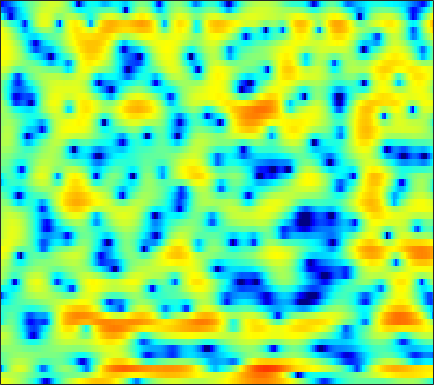

The table this chart was drawn from, first rows:
4.5139, 4.3636, 4.1242, 3.8386, 3.585, 3.1928, 2.7534, 2.3943, 1.8576, 1.2489, 0.56719, 0.014191, -0.7929, -1.7243, -2.5401, -3.8527, -5.4543, -6.8951, -9.2379, -12.344, -16.351, -18.08, -14.92, -10.916
2.965, 2.826, 2.682, 2.567, 2.479, 2.35, 2.183, 2.023, 1.758, 1.428, 1.027, 0.6735, 0.1398, -0.4504, -0.9222, -1.573, -2.231, -2.711, -3.289, -3.744, -4.022, -4.101, -4.042, -3.806
-11.4, -6.568, -2.75, -0.305, 0.9944, 2.23, 3.047, 3.433, 3.693, 3.678, 3.406, 3.032, 2.293, 1.266, 0.2937, -1.341, -3.444, -5.415, -8.658, -11.67, -11.13, -8.905, -6.114, -3.996
-1.755, -1.274, -0.5637, 0.1724, 0.6932, 1.299, 1.766, 2.019, 2.218, 2.263, 2.148, 1.962, 1.581, 1.071, 0.6158, -0.05991, -0.7767, -1.283, -1.84, -2.187, -2.272, -2.168, -1.883, -1.545
-1.402, -0.9763, -0.4885, -0.07848, 0.1837, 0.4687, 0.6782, 0.785, 0.8683, 0.8887, 0.8492, 0.79, 0.6732, 0.5276, 0.4104, 0.2514, 0.09905, 0.0006302, -0.1016, -0.1759, -0.218, -0.2288, -0.2288, -0.234
0.2249, 0.3496, 0.4615, 0.5098, 0.5087, 0.4587, 0.3558, 0.249, 0.0747, -0.1296, -0.3462, -0.502, -0.6955, -0.8591, -0.9473, -1.008, -1.004, -0.9538, -0.8312, -0.662, -0.4579, -0.2918, -0.0666, 0.1509
2.21, 2.058, 1.81, 1.498, 1.216, 0.7721, 0.2496, -0.19, -0.8443, -1.573, -2.338, -2.914, -3.636, -4.22, -4.506, -4.615, -4.395, -4.042, -3.393, -2.623, -1.809, -1.207, -0.4457, 0.2541
3.112, 2.813, 2.369, 1.85, 1.394, 0.6754, -0.1821, -0.9369, -2.124, -3.554, -5.296, -6.869, -9.436, -12.81, -15.92, -18.21, -14.8, -11.83, -8.687, -6.226, -4.202, -2.89, -1.358, -0.02374
1.423, 1.271, 1.065, 0.7784, 0.4639, -0.1274, -0.9616, -1.762, -3.042, -4.588, -6.401, -7.891, -9.973, -11.99, -13.16, -13.72, -13.02, -11.91, -10.11, -8.217, -6.304, -4.865, -2.955, -1.1
-4.931, -3.268, -1.769, -0.967, -0.7323, -0.8544, -1.459, -2.223, -3.631, -5.525, -7.97, -10.13, -13.22, -15.48, -15.76, -14.77, -13.7, -13.24, -13.23, -13.86, -14.14, -12.57, -8.48, -4.403
-4.241, -3.355, -2.349, -1.699, -1.464, -1.474, -1.866, -2.416, -3.492, -4.994, -6.961, -8.732, -11.15, -12.64, -12.5, -11.38, -10.24, -9.681, -9.406, -9.449, -9.308, -8.437, -6.098, -3.227
-3.254, -3.174, -2.955, -2.681, -2.505, -2.363, -2.328, -2.399, -2.647, -2.979, -3.37, -3.666, -3.97, -4.151, -4.16, -4.023, -3.764, -3.493, -3.089, -2.627, -2.034, -1.483, -0.6287, 0.3481
-6.93, -6.425, -5.583, -4.73, -4.15, -3.471, -2.909, -2.558, -2.151, -1.821, -1.544, -1.35, -1.105, -0.8714, -0.6979, -0.4635, -0.2149, -0.03059, 0.2261, 0.4855, 0.7587, 0.9722, 1.254, 1.553
-13.85, -10.55, -7.887, -6.207, -5.293, -4.316, -3.504, -2.923, -2.138, -1.376, -0.6389, -0.1113, 0.5079, 1.056, 1.4, 1.768, 2.034, 2.158, 2.241, 2.246, 2.157, 2.032, 1.813, 1.542
-4.809, -4.881, -4.971, -5.233, -5.557, -5.958, -5.96, -5.458, -4.136, -2.486, -0.8647, 0.2122, 1.407, 2.354, 2.9, 3.41, 3.696, 3.76, 3.643, 3.3, 2.725, 2.157, 1.241, 0.173
0.4677, -0.3593, -1.77, -3.693, -5.746, -10.06, -18.27, -16.33, -8.295, -3.978, -1.13, 0.4286, 2.02, 3.159, 3.771, 4.305, 4.536, 4.521, 4.225, 3.582, 2.561, 1.499, -0.4476, -3.191
1.935, 1.319, 0.3682, -0.6816, -1.469, -2.364, -2.849, -2.825, -2.32, -1.45, -0.4259, 0.3216, 1.231, 1.975, 2.405, 2.806, 2.971, 2.942, 2.698, 2.194, 1.405, 0.5866, -0.7957, -2.49
2.131, 1.733, 1.121, 0.4283, -0.09384, -0.7648, -1.295, -1.567, -1.753, -1.668, -1.376, -1.046, -0.5393, -0.03458, 0.312, 0.6889, 0.95, 1.028, 1.026, 0.8939, 0.6297, 0.372, -0.004201, -0.4051
2.934, 2.589, 1.936, 1.06, 0.249, -1.033, -2.488, -3.579, -4.751, -5.162, -4.683, -3.946, -2.87, -1.923, -1.343, -0.7765, -0.3823, -0.1773, -0.0198, 0.06958, 0.1379, 0.2098, 0.3074, 0.439
4.452, 4.205, 3.584, 2.587, 1.529, -0.3763, -3.222, -6.329, -13.59, -21.03, -10.25, -6.76, -4.106, -2.586, -1.947, -1.561, -1.581, -1.715, -1.952, -2.079, -1.926, -1.632, -1.078, -0.4187
4.775, 4.865, 4.712, 4.245, 3.692, 2.699, 1.448, 0.453, -0.7061, -1.375, -1.538, -1.447, -1.357, -1.484, -1.868, -2.781, -4.326, -5.991, -8.89, -11.92, -11.71, -9.478, -6.603, -4.43
3.272, 3.803, 4.237, 4.38, 4.318, 4.044, 3.637, 3.237, 2.658, 2.025, 1.384, 0.8582, 0.05241, -0.9939, -1.965, -3.539, -5.513, -7.354, -10.08, -12.51, -12.68, -11.48, -9.464, -7.734
2.199, 2.925, 3.634, 4.061, 4.224, 4.249, 4.093, 3.862, 3.412, 2.814, 2.086, 1.429, 0.4226, -0.763, -1.76, -3.253, -4.843, -6.103, -7.732, -9.047, -9.893, -10.15, -9.942, -9.484
2.203, 2.834, 3.472, 3.91, 4.109, 4.211, 4.102, 3.921, 3.523, 2.963, 2.203, 1.526, 0.4683, -0.7556, -1.811, -3.431, -5.286, -6.836, -9.231, -12.12, -15.32, -17.02, -16.23, -13.43
2.102, 2.658, 3.229, 3.622, 3.787, 3.864, 3.759, 3.571, 3.179, 2.636, 1.922, 1.287, 0.2784, -0.9248, -1.941, -3.477, -5.252, -6.74, -8.987, -11.64, -14.45, -15.88, -14.79, -11.98
1.471, 2.037, 2.593, 2.901, 2.998, 2.955, 2.788, 2.554, 2.147, 1.624, 1.017, 0.4651, -0.4212, -1.492, -2.408, -3.768, -5.308, -6.433, -7.837, -8.732, -9.009, -8.691, -7.707, -6.265
1.075, 1.479, 1.729, 1.695, 1.524, 1.128, 0.6108, 0.2233, -0.251, -0.6503, -1.015, -1.3, -1.784, -2.484, -3.28, -4.699, -6.694, -8.728, -12.22, -15.55, -13.46, -10.28, -6.805, -3.99
0.5519, 0.489, 0.1084, -0.5945, -1.373, -2.722, -4.471, -5.785, -7.011, -6.881, -5.845, -4.974, -4.095, -3.717, -3.75, -4.284, -5.321, -6.504, -8.33, -9.336, -8.217, -6.36, -3.779, -1.468
-1.042, -1.403, -2.065, -3.059, -4.135, -6.12, -9.18, -12.7, -19.41, -15.62, -10.25, -7.64, -5.417, -4.053, -3.331, -2.792, -2.517, -2.415, -2.277, -2.019, -1.528, -0.9958, -0.1399, 0.8288
-3.481, -3.55, -3.608, -3.843, -4.197, -4.817, -5.598, -6.121, -6.443, -6.13, -5.269, -4.434, -3.262, -2.201, -1.504, -0.722, -0.139, 0.2327, 0.6045, 0.8538, 1.054, 1.157, 1.272, 1.37
-8.133, -6.189, -4.495, -3.543, -3.164, -3.047, -3.134, -3.248, -3.331, -3.159, -2.622, -2.085, -1.149, -0.0899, 0.6464, 1.536, 2.259, 2.649, 2.969, 3.058, 2.86, 2.508, 1.73, 0.5478
-5.838, -4.422, -3.064, -2.363, -2.228, -2.537, -3.308, -4.173, -5.529, -6.518, -6.079, -4.736, -2.563, -0.5192, 0.7742, 2.173, 3.217, 3.754, 4.174, 4.252, 3.932, 3.412, 2.244, 0.3659
-1.508, -1.463, -1.482, -1.702, -2.117, -3.017, -4.569, -6.298, -9.809, -15.55, -14.65, -9.998, -5.524, -2.564, -0.942, 0.7237, 1.909, 2.55, 3.123, 3.366, 3.315, 3.091, 2.568, 1.816
-0.2815, -0.3748, -0.5974, -0.9485, -1.336, -1.976, -2.822, -3.497, -4.315, -4.807, -4.685, -4.165, -3.134, -1.975, -1.113, -0.0845, 0.7688, 1.3, 1.843, 2.186, 2.36, 2.369, 2.255, 2.022
0.44, 0.4353, 0.328, 0.0873, -0.1485, -0.5803, -1.041, -1.405, -1.84, -2.14, -2.29, -2.223, -1.986, -1.59, -1.185, -0.6215, -0.02139, 0.4043, 0.9004, 1.326, 1.634, 1.787, 1.868, 1.825
1.179, 1.296, 1.311, 1.157, 0.9416, 0.5102, -0.0297, -0.5071, -1.206, -1.897, -2.487, -2.843, -3.053, -2.922, -2.662, -2.092, -1.412, -0.8824, -0.1944, 0.4399, 0.9767, 1.318, 1.657, 1.831
1.659, 1.944, 2.1, 2.016, 1.763, 1.23, 0.3842, -0.4324, -1.81, -3.533, -5.517, -7.048, -8.392, -8.182, -7.256, -5.674, -4.234, -3.297, -2.166, -1.191, -0.2853, 0.3422, 1.106, 1.73
1.492, 1.968, 2.301, 2.299, 2.082, 1.493, 0.5169, -0.4981, -2.287, -4.787, -8.392, -12.34, -20.32, -16.51, -12.37, -9.261, -7.515, -6.699, -5.876, -4.958, -3.682, -2.547, -0.9558, 0.5079
1.081, 1.602, 2.009, 2.071, 1.936, 1.45, 0.698, -0.06678, -1.316, -2.82, -4.426, -5.604, -6.843, -7.555, -7.802, -8.155, -9.035, -10.28, -13.47, -17.16, -12.59, -8.347, -4.248, -1.375
0.7294, 1.159, 1.475, 1.503, 1.355, 0.9644, 0.4162, -0.0982, -0.9004, -1.756, -2.66, -3.267, -4.036, -4.735, -5.227, -5.97, -6.932, -7.835, -9.066, -9.425, -7.819, -5.812, -3.146, -0.8461
0.7745, 1.01, 1.005, 0.7759, 0.4336, -0.1081, -0.7714, -1.271, -1.966, -2.591, -3.196, -3.548, -3.98, -4.263, -4.382, -4.375, -4.22, -3.967, -3.446, -2.728, -1.716, -0.8474, 0.3246, 1.411
1.581, 1.298, 0.6272, -0.3447, -1.199, -2.435, -3.651, -4.426, -5.139, -5.664, -6.012, -6.402, -6.753, -6.872, -6.622, -5.727, -4.339, -3.174, -1.659, -0.2276, 1.058, 1.917, 2.887, 3.578
1.592, 0.6542, -0.9458, -3.113, -5.118, -8.531, -12.36, -14.18, -13.5, -12.08, -11.52, -11.91, -13.7, -17.62, -19.8, -13.66, -8.252, -5.303, -2.355, -0.07042, 1.666, 2.701, 3.762, 4.481
0.3207, -0.877, -2.858, -5.354, -7.61, -11.37, -15.63, -17.74, -16.57, -14.4, -13.3, -12.77, -12.96, -13.11, -12.71, -10.41, -7.292, -5.116, -2.561, -0.4924, 1.157, 2.143, 3.177, 3.91
-0.5832, -1.642, -3.28, -5.206, -6.774, -8.881, -10.63, -11.53, -12.02, -11.75, -10.96, -10.25, -9.184, -8.045, -7.044, -5.581, -4.035, -2.874, -1.369, -0.01053, 1.155, 1.892, 2.695, 3.3
-0.4276, -1.186, -2.563, -4.34, -6.032, -8.676, -11.73, -13.92, -14.89, -13, -10.38, -8.729, -6.774, -5.171, -4.054, -2.797, -1.635, -0.835, 0.1318, 0.9621, 1.675, 2.132, 2.617, 2.994
1.203, 0.836, -0.1213, -1.574, -3.058, -5.646, -9.159, -12.24, -13.72, -10.5, -7.273, -5.483, -3.596, -2.155, -1.317, -0.3955, 0.3495, 0.8084, 1.287, 1.644, 1.908, 2.055, 2.204, 2.286
3.39, 3.267, 2.829, 2.067, 1.359, 0.2817, -0.79, -1.41, -1.858, -1.824, -1.421, -1.032, -0.5004, -0.05408, 0.186, 0.4472, 0.539, 0.5224, 0.3796, 0.1521, -0.1636, -0.4201, -0.6879, -0.8574
4.585, 4.539, 4.333, 3.946, 3.577, 3.007, 2.383, 1.941, 1.395, 0.9135, 0.4943, 0.2223, -0.1714, -0.5748, -0.9099, -1.359, -1.909, -2.399, -3.198, -4.225, -5.564, -6.758, -8.26, -8.822
5.047, 5.073, 4.945, 4.667, 4.367, 3.852, 3.232, 2.694, 1.901, 1.044, 0.07229, -0.6976, -1.824, -2.982, -3.812, -4.92, -5.81, -6.368, -7.133, -8.254, -10.05, -12.25, -17.37, -23.02
5.113, 5.188, 5.09, 4.801, 4.458, 3.859, 3.115, 2.451, 1.422, 0.2088, -1.227, -2.507, -4.481, -6.891, -9.021, -11.84, -13.06, -12.38, -10.86, -9.722, -9.182, -9.034, -8.887, -8.298
4.996, 4.969, 4.755, 4.333, 3.894, 3.167, 2.267, 1.49, 0.3318, -1.018, -2.54, -3.818, -5.915, -8.574, -11.23, -15.92, -17.92, -14.87, -11.11, -8.539, -6.842, -5.901, -4.932, -4.066
4.973, 4.685, 4.153, 3.466, 2.864, 1.93, 0.8462, -0.04971, -1.338, -2.664, -3.91, -4.774, -5.671, -6.397, -6.736, -6.931, -6.636, -6.115, -5.119, -4.058, -3.124, -2.559, -1.967, -1.593
4.963, 4.345, 3.402, 2.379, 1.575, 0.423, -0.841, -1.901, -3.652, -5.747, -7.91, -8.898, -8.141, -6.23, -4.793, -3.093, -1.757, -0.9253, 0.005484, 0.6808, 1.081, 1.165, 0.9727, 0.3965
2.703, 1.608, 0.0559, -1.489, -2.489, -3.41, -4.047, -4.621, -5.841, -8.089, -12.18, -15.3, -10.81, -5.676, -3.036, -0.4058, 1.467, 2.515, 3.516, 4.106, 4.295, 4.153, 3.5, 2.229
-4.232, -5.879, -8.873, -13.32, -17.88, -17, -12.16, -9.93, -8.065, -6.979, -6.164, -5.477, -4.143, -2.516, -1.261, 0.3235, 1.669, 2.493, 3.322, 3.847, 4.063, 4.021, 3.676, 3.006
-10.53, -11.31, -12.65, -14.13, -14.89, -14.18, -12, -10.22, -8.121, -6.413, -4.981, -4.02, -2.827, -1.661, -0.8176, 0.2046, 1.125, 1.732, 2.405, 2.919, 3.249, 3.374, 3.394, 3.247
-16.3, -15.47, -14.07, -12.71, -11.66, -10.26, -8.806, -7.739, -6.368, -5.109, -4.003, -3.237, -2.338, -1.519, -0.9324, -0.2027, 0.4951, 0.99, 1.614, 2.176, 2.652, 2.937, 3.209, 3.355
